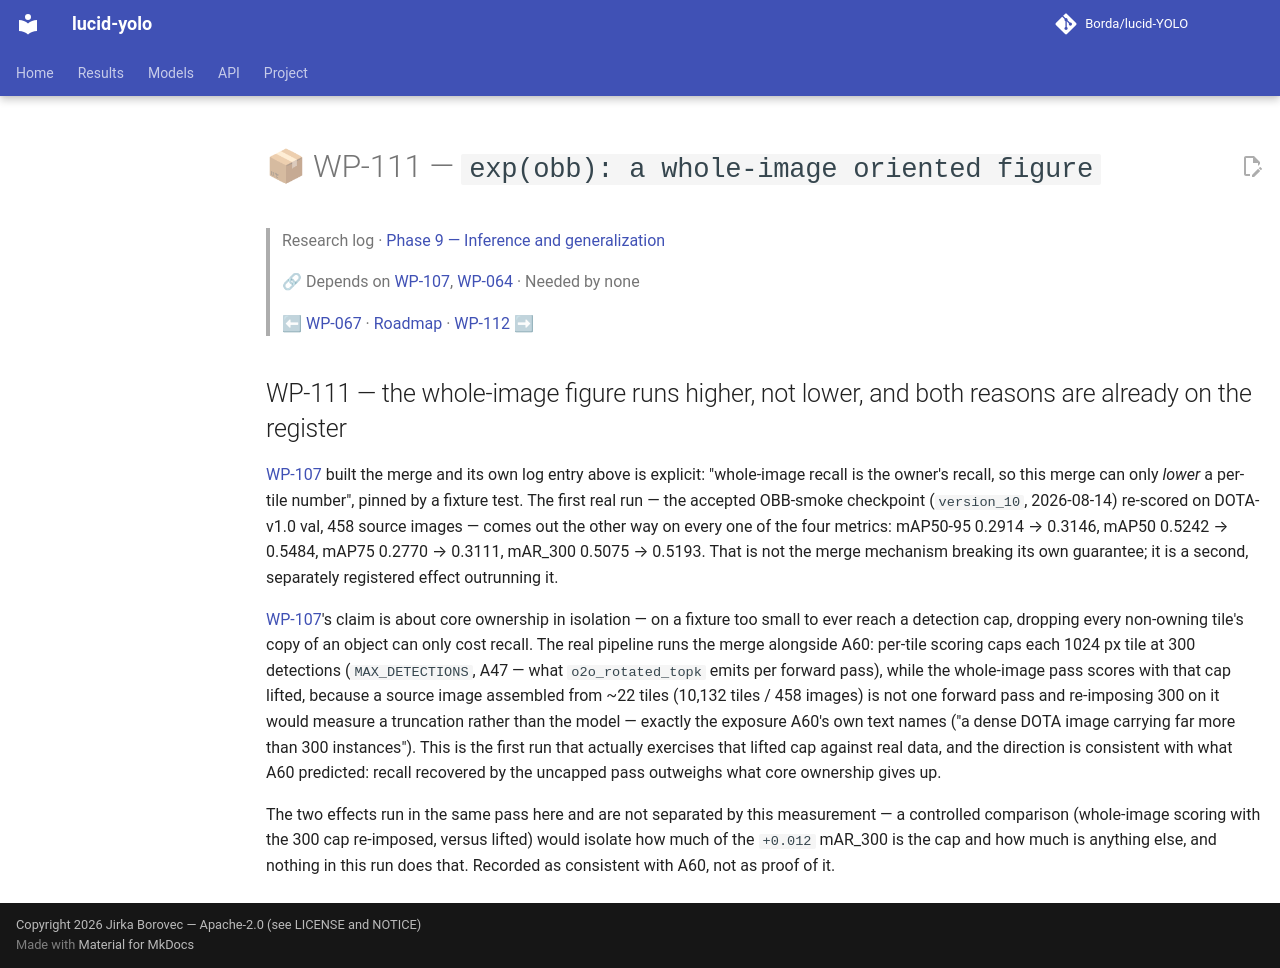

repository: Borda/lucid-YOLO · page: work_packages/wp-111/index.html · generator: mkdocs

# 📦 WP-111 — `exp(obb): a whole-image oriented figure`

> Research log · [Phase 9 — Inference and generalization](../research/phase-09-inference.md)
>
> 🔗 Depends on [WP-107](../work_packages/wp-107.md), [WP-064](../work_packages/wp-064.md) · Needed by none
>
> ⬅ [WP-067](../work_packages/wp-067.md) · [Roadmap](../ROADMAP.md) · [WP-112](../work_packages/wp-112.md) ➡

<!-- --8<-- [start:research] -->

## WP-111 — the whole-image figure runs higher, not lower, and both reasons are already on the register

<a id="wp-111"></a>

[WP-107](../work_packages/wp-107.md) built the merge and its own log entry above is explicit: "whole-image recall is the owner's recall, so this merge can only *lower* a per-tile number", pinned by a fixture test. The first real run — the accepted OBB-smoke checkpoint (`version_10`, 2026-08-14) re-scored on DOTA-v1.0 val, 458 source images — comes out the other way on every one of the four metrics: mAP50-95 0.2914 → 0.3146, mAP50 0.5242 → 0.5484, mAP75 0.2770 → 0.3111, mAR_300 0.5075 → 0.5193. That is not the merge mechanism breaking its own guarantee; it is a second, separately registered effect outrunning it.

[WP-107](../work_packages/wp-107.md)'s claim is about core ownership in isolation — on a fixture too small to ever reach a detection cap, dropping every non-owning tile's copy of an object can only cost recall. The real pipeline runs the merge alongside A60: per-tile scoring caps each 1024 px tile at 300 detections (`MAX_DETECTIONS`, A47 — what `o2o_rotated_topk` emits per forward pass), while the whole-image pass scores with that cap lifted, because a source image assembled from ~22 tiles (10,132 tiles / 458 images) is not one forward pass and re-imposing 300 on it would measure a truncation rather than the model — exactly the exposure A60's own text names ("a dense DOTA image carrying far more than 300 instances"). This is the first run that actually exercises that lifted cap against real data, and the direction is consistent with what A60 predicted: recall recovered by the uncapped pass outweighs what core ownership gives up.

The two effects run in the same pass here and are not separated by this measurement — a controlled comparison (whole-image scoring with the 300 cap re-imposed, versus lifted) would isolate how much of the `+0.012` mAR_300 is the cap and how much is anything else, and nothing in this run does that. Recorded as consistent with A60, not as proof of it.

<!-- --8<-- [end:research] -->
